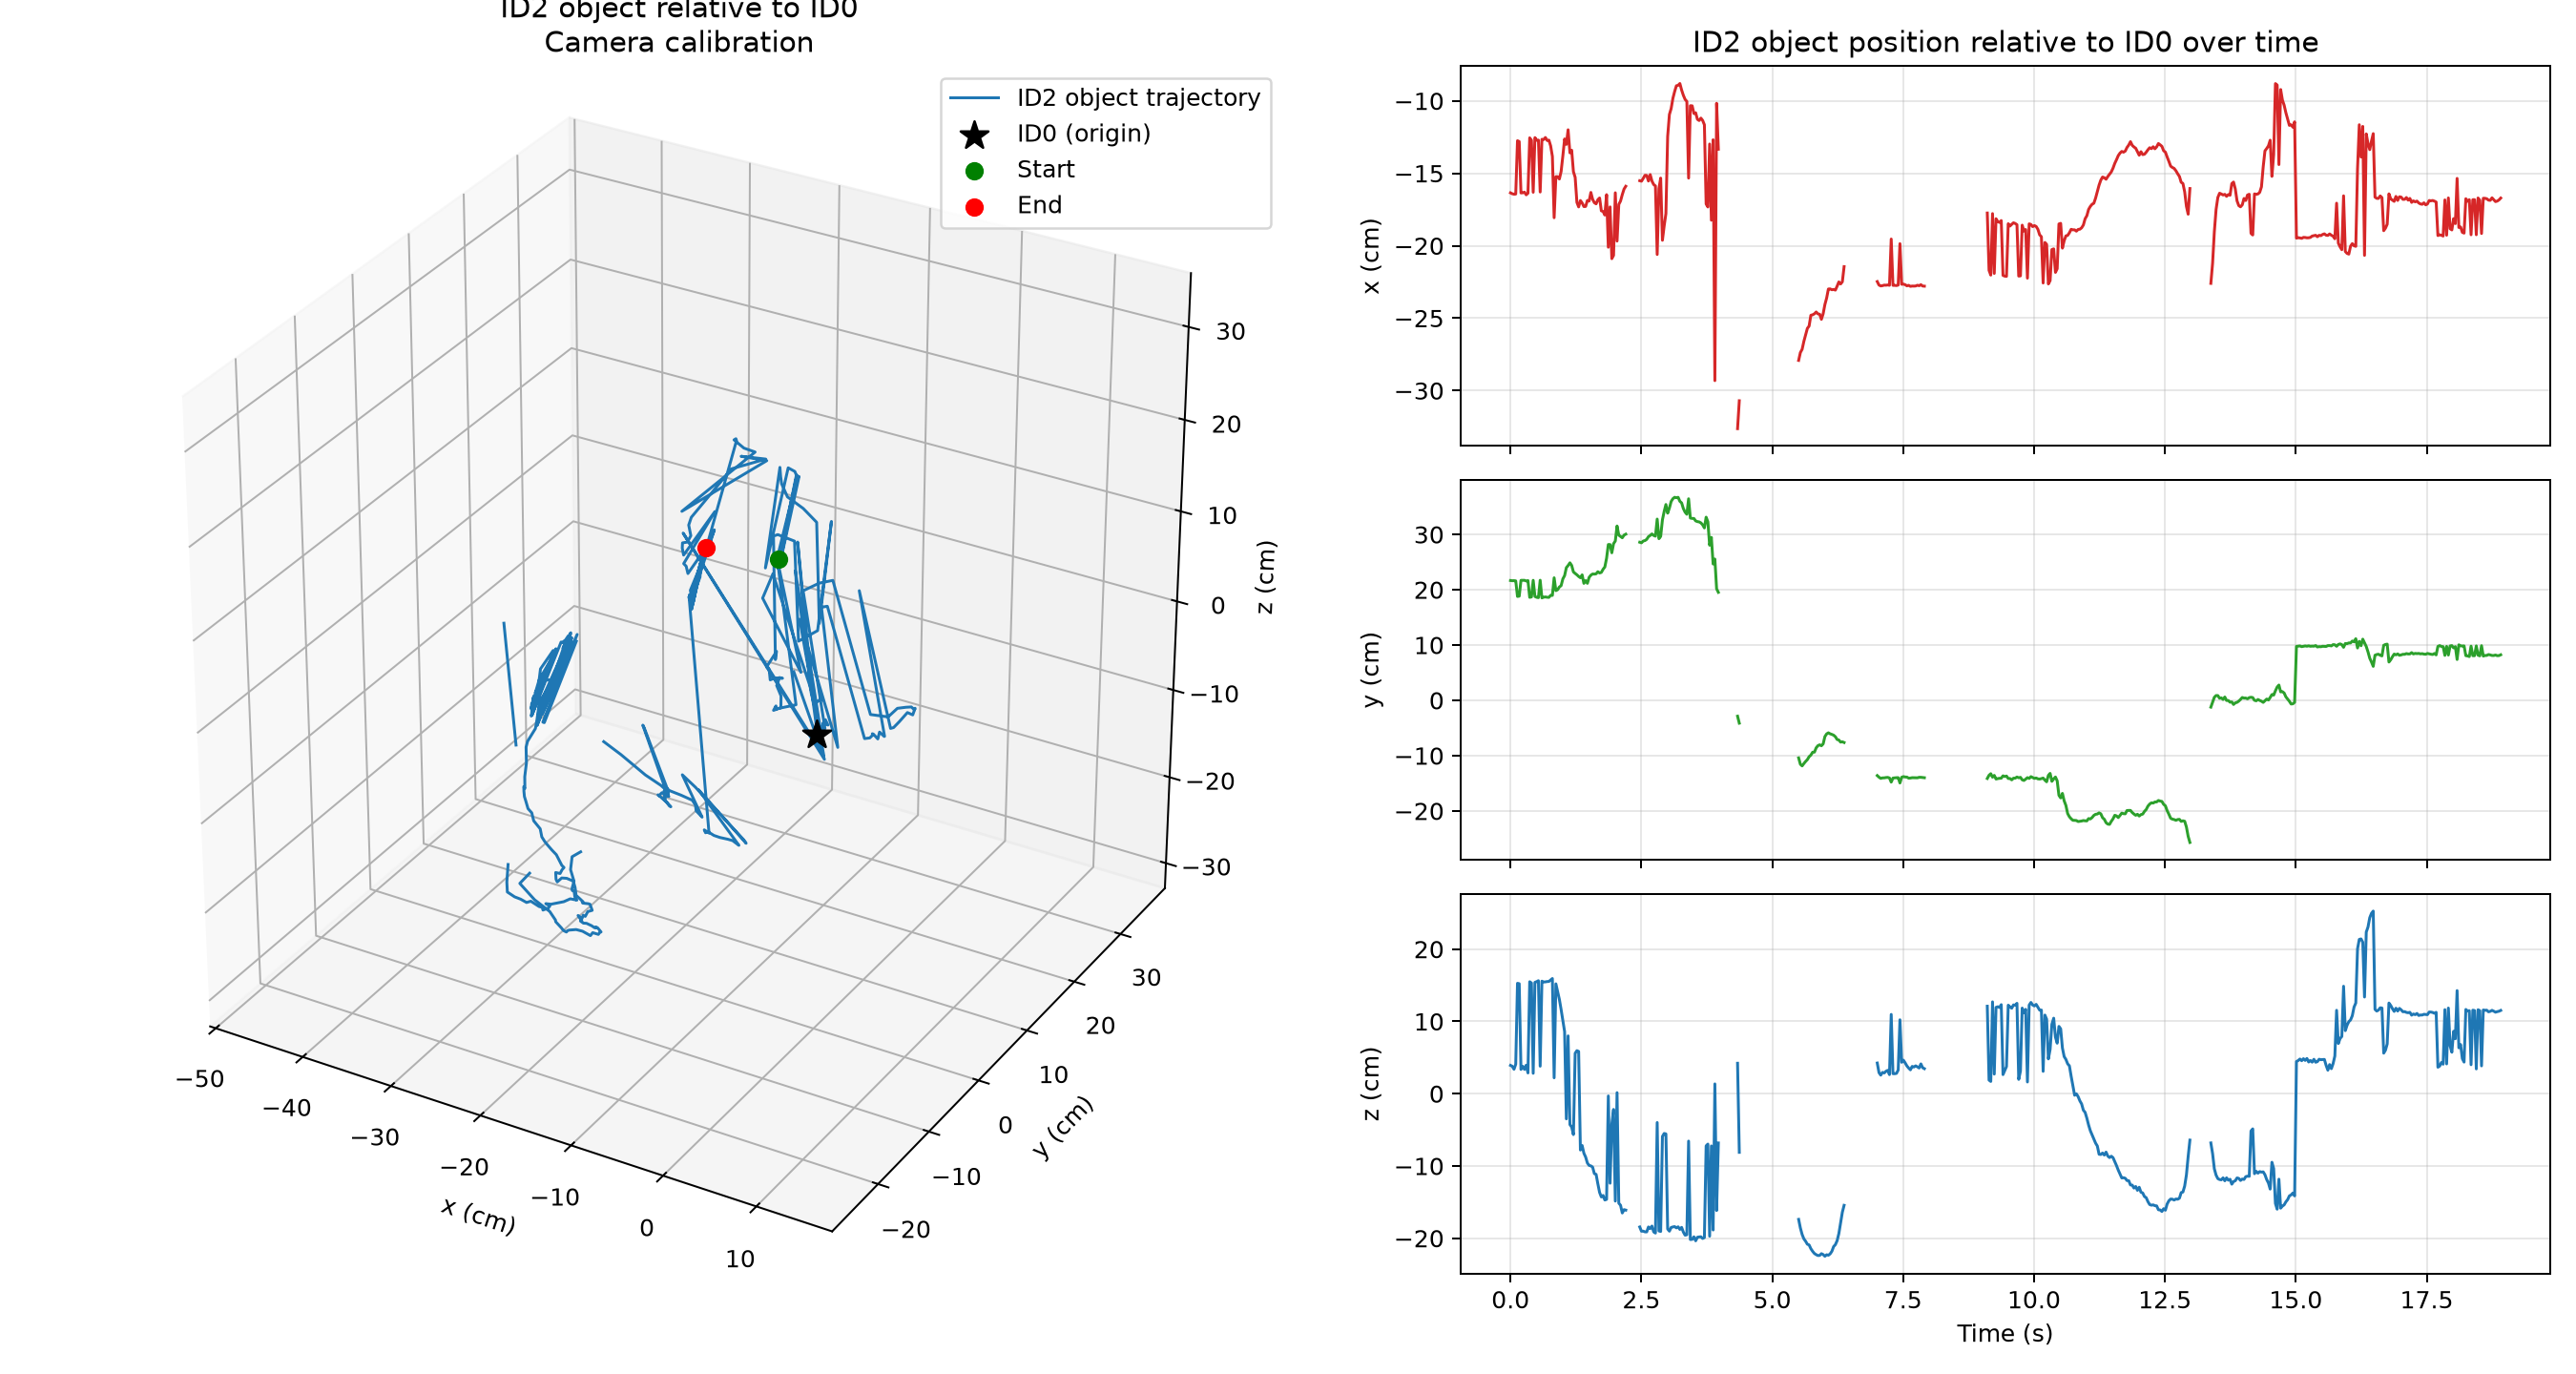

The data file committed next to this chart (first rows):
frame, time_s, status, reference_detected, moving_detected, reference_error_px, moving_error_px, reference_ambiguity_gap_px, moving_ambiguity_gap_px, x_m, y_m, z_m, distance_m, relative_rx_rad, relative_ry_rad, relative_rz_rad
0, 0.0, tracked, 1, 1, , , , , -0.1635, 0.2167, 0.03917, 0.2743, 0.2819, -0.0884, -0.3085
1, 0.03333, tracked, 1, 1, , , , , -0.1641, 0.2163, 0.03797, 0.2742, 0.2794, -0.103, -0.3059
2, 0.06667, tracked, 1, 1, , , , , -0.1644, 0.2164, 0.03379, 0.2739, 0.2774, -0.1111, -0.3044
3, 0.1, tracked, 1, 1, , , , , -0.1643, 0.216, 0.04081, 0.2745, 0.2949, -0.09999, -0.3075
4, 0.1333, tracked, 1, 1, , , , , -0.1275, 0.1879, 0.1527, 0.2737, 0.5093, 0.3269, -0.3681
5, 0.1667, tracked, 1, 1, , , , , -0.1281, 0.1884, 0.1522, 0.274, 0.5092, 0.3069, -0.3684
6, 0.2, tracked, 1, 1, , , , , -0.1636, 0.217, 0.03356, 0.2738, 0.2766, -0.106, -0.3065
7, 0.2333, tracked, 1, 1, , , , , -0.1635, 0.2169, 0.03798, 0.2743, 0.2776, -0.07894, -0.3092
8, 0.2667, tracked, 1, 1, , , , , -0.163, 0.2171, 0.03356, 0.2735, 0.2751, -0.1055, -0.3086
9, 0.3, tracked, 1, 1, , , , , -0.1648, 0.2158, 0.03946, 0.2744, 0.2956, -0.09364, -0.3035
10, 0.3333, tracked, 1, 1, , , , , -0.1637, 0.2165, 0.02869, 0.273, 0.2733, -0.1016, -0.304
11, 0.3667, tracked, 1, 1, , , , , -0.1255, 0.1862, 0.1549, 0.2728, 0.5269, 0.3229, -0.3764
12, 0.4, tracked, 1, 1, , , , , -0.1271, 0.1869, 0.1531, 0.273, 0.5197, 0.3314, -0.3684
13, 0.4333, tracked, 1, 1, , , , , -0.1631, 0.2171, 0.02819, 0.273, 0.2583, -0.108, -0.3065
14, 0.4667, tracked, 1, 1, , , , , -0.1254, 0.1878, 0.1541, 0.2734, 0.5115, 0.3289, -0.3745
15, 0.5, tracked, 1, 1, , , , , -0.1272, 0.1863, 0.155, 0.2737, 0.5225, 0.3091, -0.3708
16, 0.5333, tracked, 1, 1, , , , , -0.1271, 0.1857, 0.1564, 0.274, 0.5202, 0.3127, -0.3689
17, 0.5667, tracked, 1, 1, , , , , -0.1629, 0.2172, 0.03805, 0.2742, 0.2759, -0.08617, -0.3093
18, 0.6, tracked, 1, 1, , , , , -0.1265, 0.1852, 0.1557, 0.2731, 0.5289, 0.3234, -0.3712
19, 0.6333, tracked, 1, 1, , , , , -0.1267, 0.1865, 0.1545, 0.2733, 0.5118, 0.3341, -0.3669
20, 0.6667, tracked, 1, 1, , , , , -0.1253, 0.187, 0.1547, 0.2731, 0.5143, 0.3388, -0.3715
21, 0.7, tracked, 1, 1, , , , , -0.1273, 0.1864, 0.1552, 0.2739, 0.5187, 0.3016, -0.3707
22, 0.7333, tracked, 1, 1, , , , , -0.1271, 0.1862, 0.1553, 0.2737, 0.5241, 0.3098, -0.3714
23, 0.7667, inferred_hand, 1, 0, , , , , -0.1311, 0.1898, 0.1573, 0.2792, 0.5326, 0.3346, -0.3818
24, 0.8, inferred_hand, 1, 0, , , , , -0.1383, 0.1897, 0.1594, 0.2838, 0.5367, 0.3513, -0.3859
25, 0.8333, inferred_hand, 1, 0, , , , , -0.1807, 0.2216, 0.02196, 0.2868, 0.2995, -0.09314, -0.3242
26, 0.8667, inferred_hand, 1, 0, , , , , -0.1523, 0.1984, 0.152, 0.2927, 0.5434, 0.3571, -0.394
27, 0.9, inferred_hand, 1, 0, , , , , -0.1523, 0.2, 0.1412, 0.2884, 0.5375, 0.3467, -0.3973
28, 0.9333, inferred_hand, 1, 0, , , , , -0.1539, 0.205, 0.1305, 0.2877, 0.533, 0.3284, -0.4017
29, 0.9667, inferred_hand, 1, 0, , , , , -0.1487, 0.2074, 0.1165, 0.2805, 0.5399, 0.2996, -0.4097
30, 1.0, inferred_hand, 1, 0, , , , , -0.138, 0.2196, 0.1008, 0.2783, 0.5676, 0.2398, -0.4224
31, 1.033, inferred_hand, 1, 0, , , , , -0.1263, 0.2255, 0.08597, 0.2724, 0.5742, 0.1866, -0.4362
32, 1.067, inferred_hand, 1, 0, , , , , -0.1301, 0.2399, -0.03484, 0.2751, 0.3875, -0.2473, -0.3489
33, 1.1, inferred_hand, 1, 0, , , , , -0.1199, 0.2438, 0.08001, 0.2832, 0.6272, 0.1505, -0.4613
34, 1.135, inferred_hand, 1, 0, , , , , -0.1359, 0.2487, -0.04275, 0.2866, 0.4107, -0.2395, -0.3612
35, 1.168, inferred_hand, 1, 0, , , , , -0.1341, 0.2439, -0.04618, 0.2821, 0.4123, -0.2551, -0.3634
36, 1.202, inferred_hand, 1, 0, , , , , -0.1489, 0.2323, -0.05659, 0.2816, 0.3686, -0.2272, -0.3587
37, 1.235, inferred_hand, 1, 0, , , , , -0.1528, 0.2295, 0.05591, 0.2813, 0.5334, 0.1824, -0.4489
38, 1.268, inferred_hand, 1, 0, , , , , -0.1701, 0.227, 0.05957, 0.2898, 0.5391, 0.2197, -0.4354
39, 1.302, inferred_hand, 1, 0, , , , , -0.1732, 0.224, 0.05846, 0.2891, 0.543, 0.2353, -0.4364
40, 1.335, inferred_hand, 1, 0, , , , , -0.1688, 0.2217, -0.07795, 0.2893, 0.3409, -0.1959, -0.3549
41, 1.368, inferred_hand, 1, 0, , , , , -0.1705, 0.2269, -0.07167, 0.2927, 0.3689, -0.1727, -0.3645
42, 1.402, inferred_hand, 1, 0, , , , , -0.173, 0.2115, -0.08238, 0.2854, 0.3113, -0.1798, -0.3672
43, 1.435, inferred_hand, 1, 0, , , , , -0.1729, 0.2165, -0.08763, 0.2906, 0.3328, -0.1843, -0.3692
44, 1.468, inferred_hand, 1, 0, , , , , -0.1688, 0.2116, -0.09587, 0.2871, 0.3132, -0.2033, -0.3728
45, 1.502, inferred_hand, 1, 0, , , , , -0.1692, 0.2224, -0.0992, 0.2965, 0.348, -0.1974, -0.3762
46, 1.535, inferred_hand, 1, 0, , , , , -0.1632, 0.2263, -0.09987, 0.2964, 0.3752, -0.2098, -0.3798
47, 1.568, inferred_hand, 1, 0, , , , , -0.168, 0.2285, -0.1015, 0.3012, 0.3805, -0.1914, -0.3794
48, 1.602, inferred_hand, 1, 0, , , , , -0.1703, 0.2283, -0.1106, 0.3055, 0.3653, -0.1839, -0.3828
49, 1.635, inferred_hand, 1, 0, , , , , -0.1711, 0.2287, -0.1116, 0.3067, 0.3689, -0.1806, -0.3902
50, 1.668, inferred_hand, 1, 0, , , , , -0.1682, 0.2326, -0.1247, 0.313, 0.3617, -0.1949, -0.3966
51, 1.702, inferred_hand, 1, 0, , , , , -0.167, 0.2303, -0.1366, 0.3156, 0.3434, -0.2104, -0.4021
52, 1.735, inferred_hand, 1, 0, , , , , -0.1759, 0.2314, -0.1428, 0.3239, 0.3193, -0.1752, -0.4195
53, 1.768, inferred_hand, 1, 0, , , , , -0.1763, 0.237, -0.1408, 0.3272, 0.3375, -0.176, -0.4297
54, 1.802, inferred_hand, 1, 0, , , , , -0.1788, 0.2411, -0.1471, 0.3343, 0.3326, -0.1649, -0.4422
55, 1.835, inferred_hand, 1, 0, , , , , -0.1647, 0.257, -0.1462, 0.3385, 0.4598, -0.2581, -0.4225
56, 1.868, inferred_hand, 1, 0, , , , , -0.201, 0.2818, -0.003097, 0.3462, 0.6041, 0.2084, -0.5445
57, 1.902, inferred_hand, 1, 0, , , , , -0.1732, 0.2817, -0.1239, 0.3531, 0.5534, -0.208, -0.4501
58, 1.935, inferred_hand, 1, 0, , , , , -0.2089, 0.2668, -0.04198, 0.3415, 0.4643, 0.1614, -0.532
59, 1.968, inferred_hand, 1, 0, , , , , -0.2067, 0.2833, -0.02175, 0.3513, 0.5287, 0.2028, -0.5589
... 508 more rows
